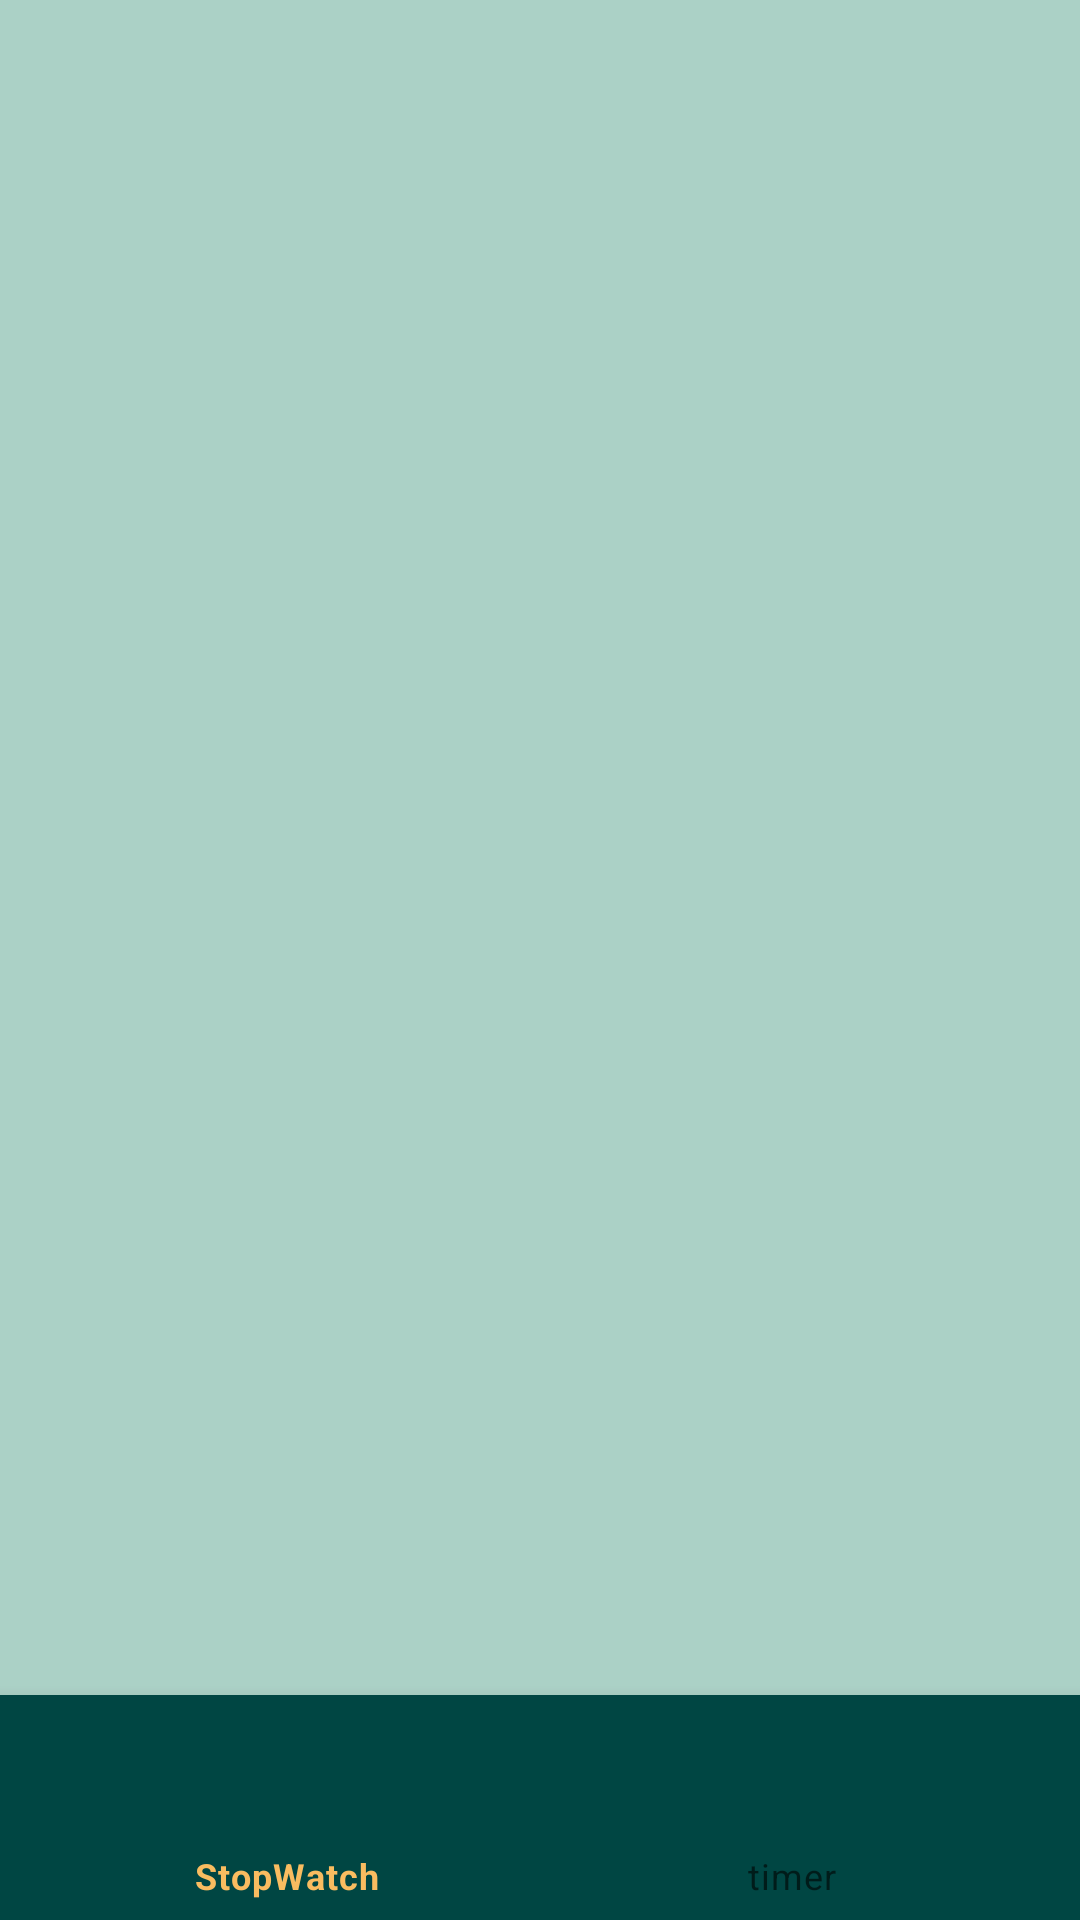

Layout XML and referenced resources for this Android screen:
<!-- AndroidManifest.xml: application theme Theme.StopWatch -->
<!-- res/layout/activity_main.xml -->
<?xml version="1.0" encoding="utf-8"?>
<androidx.constraintlayout.widget.ConstraintLayout xmlns:android="http://schemas.android.com/apk/res/android"
    xmlns:app="http://schemas.android.com/apk/res-auto"
    xmlns:tools="http://schemas.android.com/tools"
    android:layout_width="match_parent"
    android:layout_height="match_parent"
    android:orientation="vertical"
    android:background="#abd1c6"
    tools:context=".MainActivity">



    <FrameLayout
        android:id="@+id/flFragment"
        android:layout_width="match_parent"
        android:layout_height="0dp"
        app:layout_constraintBottom_toTopOf="@+id/bottomNavigationView"
        app:layout_constraintEnd_toEndOf="parent"
        app:layout_constraintHorizontal_bias="0.5"
        app:layout_constraintStart_toStartOf="parent"
        app:layout_constraintTop_toTopOf="parent" />

    <com.google.android.material.bottomnavigation.BottomNavigationView
        android:id="@+id/bottomNavigationView"
        android:background="#004643"
        android:layout_width="match_parent"
        android:layout_height="75dp"
        app:layout_constraintBottom_toBottomOf="parent"
        app:layout_constraintEnd_toEndOf="parent"
        app:layout_constraintHorizontal_bias="0.5"
        app:layout_constraintStart_toStartOf="parent"
        app:menu="@menu/bottom_nav" />


</androidx.constraintlayout.widget.ConstraintLayout>
<!-- resources referenced by this layout -->
<resources>
  <style name="Theme.StopWatch" parent="Theme.MaterialComponents.DayNight.DarkActionBar">
          
          <item name="colorPrimary">#f9bc60</item>
          <item name="colorPrimaryVariant">#f9bc60</item>
          <item name="colorOnPrimary">@color/white</item>
          
          <item name="colorSecondary">@color/teal_200</item>
          <item name="colorSecondaryVariant">@color/teal_700</item>
          <item name="colorOnSecondary">@color/black</item>
          
          <item name="android:statusBarColor" tools:targetApi="l">?attr/colorPrimaryVariant</item>
          
      </style>
  <color name="white">#FFFFFFFF</color>
  <color name="teal_200">#FF03DAC5</color>
  <color name="teal_700">#FF018786</color>
  <color name="black">#FF000000</color>
</resources>
